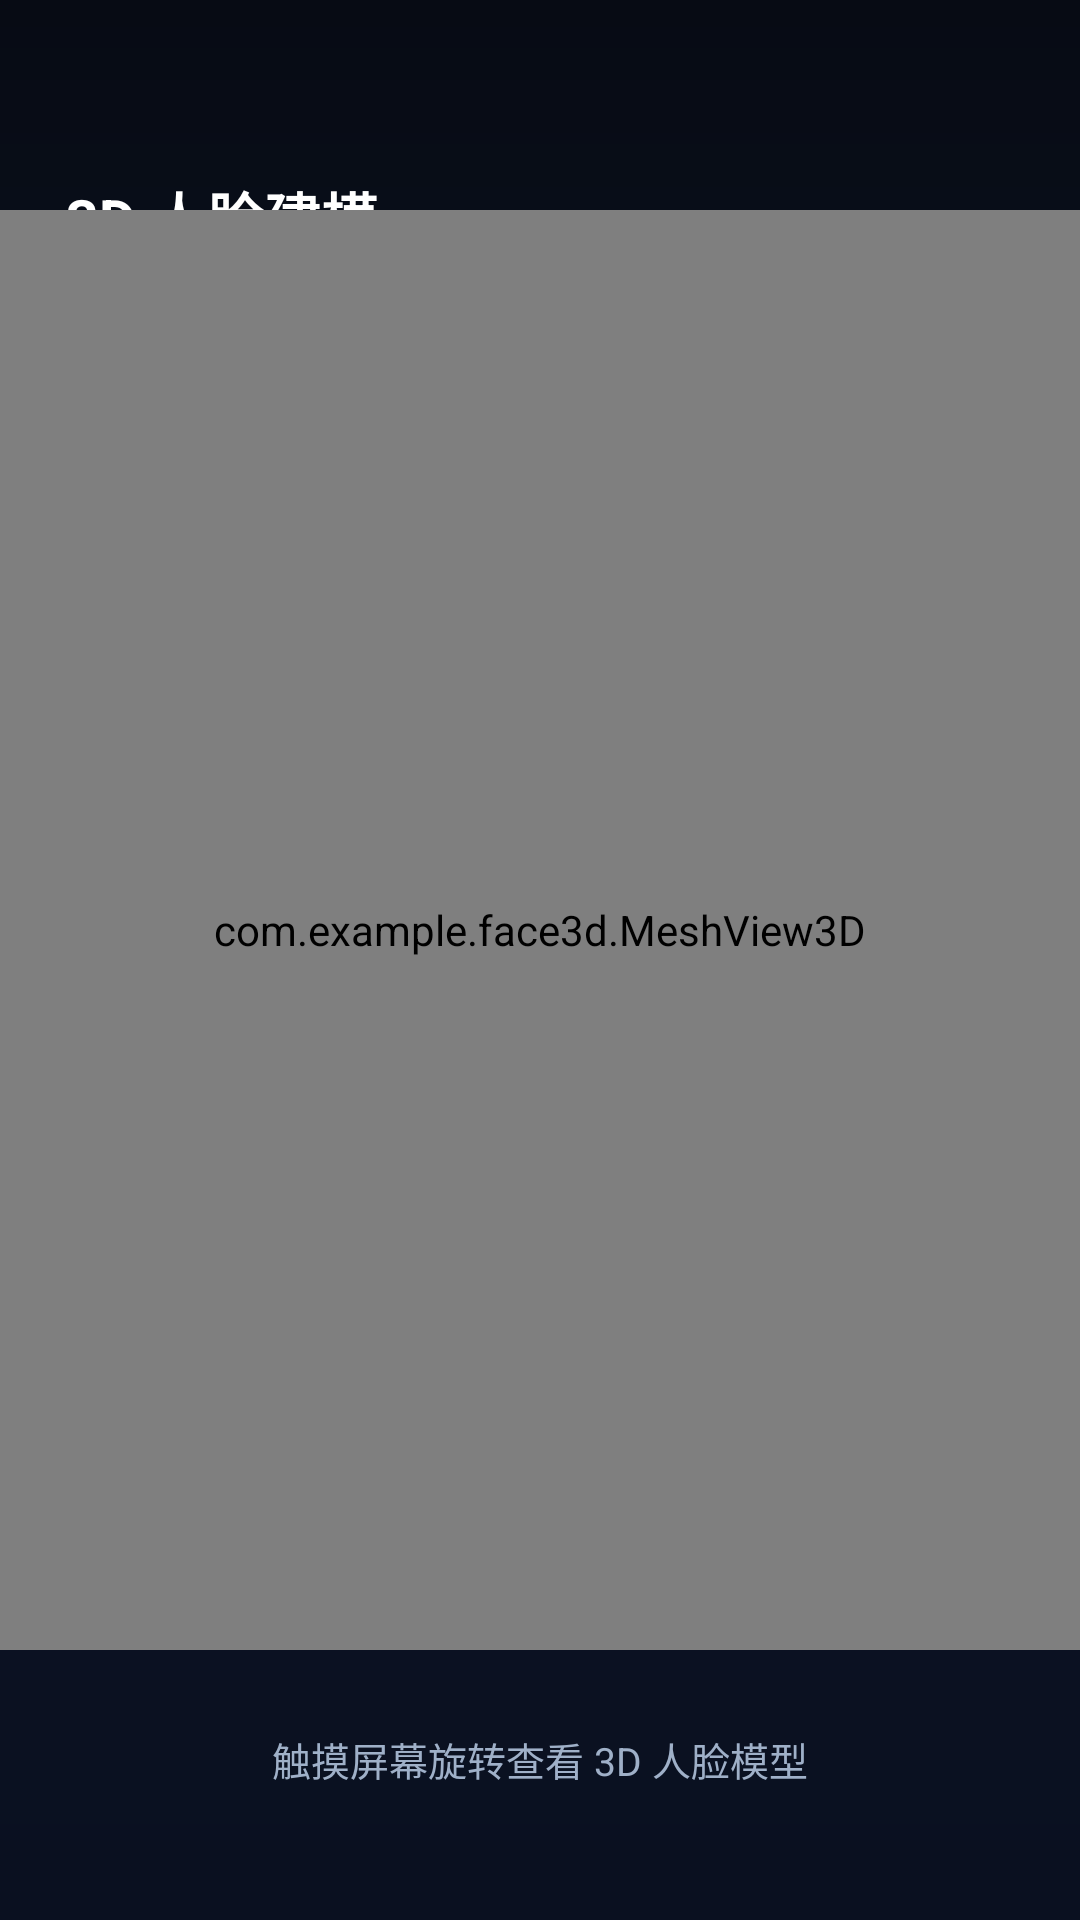

This screen was rendered from an Android layout file. Write that file and the resources it references.
<!-- AndroidManifest.xml: application theme Theme.Face3D -->
<!-- res/layout/activity_mesh_viewer.xml -->
<?xml version="1.0" encoding="utf-8"?>
<FrameLayout xmlns:android="http://schemas.android.com/apk/res/android"
    android:layout_width="match_parent"
    android:layout_height="match_parent"
    android:background="@drawable/mesh_bg">

    
    <LinearLayout
        android:layout_width="match_parent"
        android:layout_height="wrap_content"
        android:layout_gravity="top"
        android:orientation="horizontal"
        android:gravity="center_vertical"
        android:paddingTop="52dp"
        android:paddingStart="22dp"
        android:paddingEnd="22dp">

        <TextView
            android:id="@+id/meshTitle"
            android:layout_width="0dp"
            android:layout_weight="1"
            android:layout_height="wrap_content"
            android:text="3D 人脸建模"
            android:textColor="#FFFFFF"
            android:textSize="19sp"
            android:textStyle="bold" />

        <ImageButton
            android:id="@+id/btnMeshClose"
            android:layout_width="40dp"
            android:layout_height="40dp"
            android:background="@drawable/circle_glass"
            android:src="@drawable/ic_close"
            android:scaleType="centerInside"
            android:padding="11dp"
            android:contentDescription="关闭" />
    </LinearLayout>

    
    <com.example.face3d.MeshView3D
        android:id="@+id/meshView"
        android:layout_width="match_parent"
        android:layout_height="match_parent"
        android:layout_marginTop="70dp"
        android:layout_marginBottom="90dp" />

    
    <TextView
        android:layout_width="wrap_content"
        android:layout_height="wrap_content"
        android:layout_gravity="bottom|center_horizontal"
        android:layout_marginBottom="44dp"
        android:drawableTop="@drawable/ic_scan"
        android:drawableTint="#78BEFF"
        android:drawablePadding="8dp"
        android:gravity="center"
        android:text="触摸屏幕旋转查看 3D 人脸模型"
        android:textColor="#9FB0C8"
        android:textSize="13sp" />
</FrameLayout>
<!-- resources referenced by this layout -->
<resources>
  <!-- drawable ic_close (drawable) -->
  <?xml version="1.0" encoding="utf-8"?>
  <vector xmlns:android="http://schemas.android.com/apk/res/android"
      android:width="24dp"
      android:height="24dp"
      android:viewportWidth="24"
      android:viewportHeight="24"
      android:tint="#3A3A3C">
      <group
          android:strokeColor="#3A3A3C"
          android:strokeWidth="2"
          android:strokeLineCap="round"
          android:strokeLineJoin="round">
          <path android:pathData="M18 6 6 18" />
          <path android:pathData="m6 6 12 12" />
      </group>
  </vector>
  <!-- drawable ic_scan (drawable) -->
  <?xml version="1.0" encoding="utf-8"?>
  <vector xmlns:android="http://schemas.android.com/apk/res/android"
      android:width="24dp"
      android:height="24dp"
      android:viewportWidth="24"
      android:viewportHeight="24"
      android:tint="#FFFFFF">
      <group
          android:strokeColor="#FFFFFF"
          android:strokeWidth="2"
          android:strokeLineCap="round"
          android:strokeLineJoin="round">
          <path android:pathData="M3 7V5a2 2 0 0 1 2-2h2" />
          <path android:pathData="M17 3h2a2 2 0 0 1 2 2v2" />
          <path android:pathData="M21 17v2a2 2 0 0 1-2 2h-2" />
          <path android:pathData="M7 21H5a2 2 0 0 1-2-2v-2" />
      </group>
  </vector>
  <!-- drawable mesh_bg (drawable) -->
  <?xml version="1.0" encoding="utf-8"?>
  <shape xmlns:android="http://schemas.android.com/apk/res/android">
      <gradient
          android:angle="90"
          android:startColor="#0A1020"
          android:centerColor="#0D1526"
          android:endColor="#070B14" />
  </shape>
  <style name="Theme.Face3D" parent="Theme.MaterialComponents.DayNight.NoActionBar">
          <item name="android:windowBackground">@color/bg_top</item>
          <item name="android:statusBarColor">#FFFFFF</item>
          <item name="android:windowLightStatusBar">true</item>
          <item name="android:navigationBarColor">#FFFFFF</item>
          <item name="android:windowLightNavigationBar" tools:targetApi="27">true</item>
          <item name="android:colorBackground">#FFFFFF</item>
      </style>
  <color name="bg_top">#FFFFFF</color>
</resources>
